Run: headless pygame with SDL's dummy video driver; simulated clock (each Clock.tick advances the game by its frame time, no real sleeping); random seed 0; keys injected as events and as key.get_pressed() state; no mouse input.
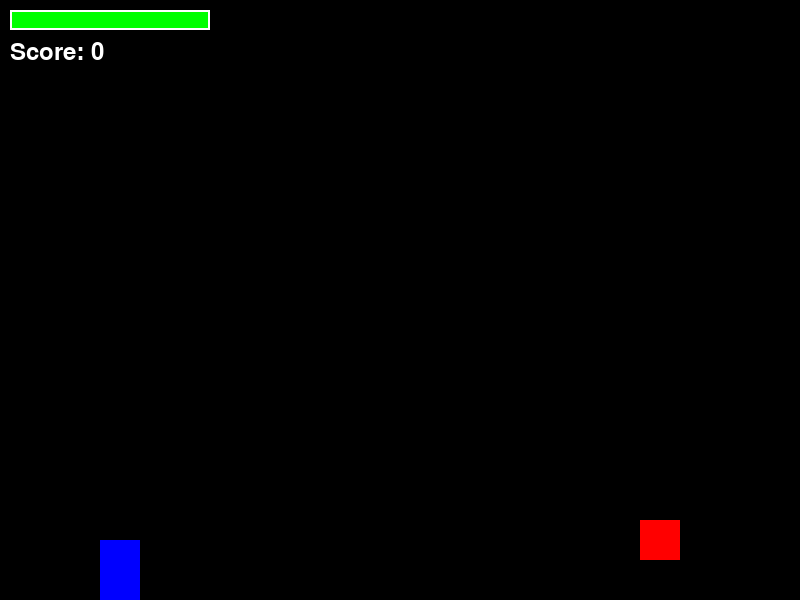
Frame 1 of 4 · flips 1–60 · no input
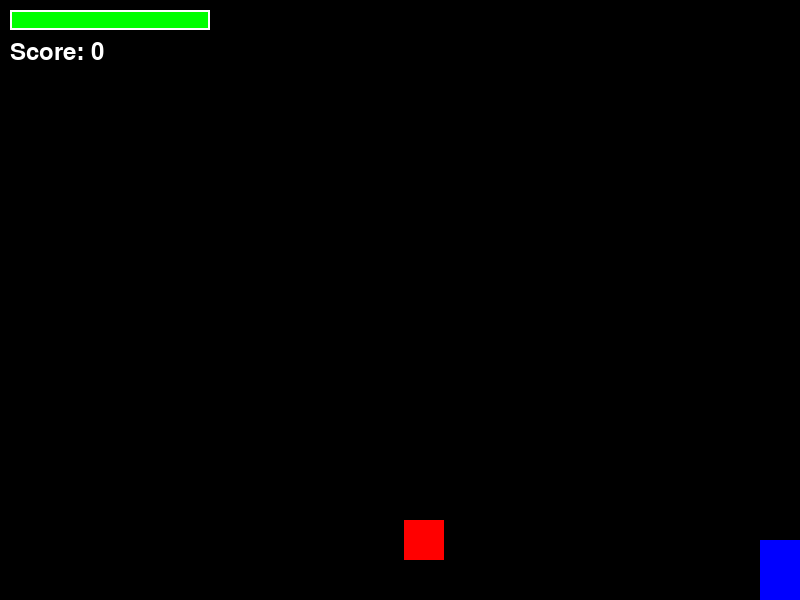
Frame 2 of 4 · flips 61–180 · tapped SPACE, RETURN · held RIGHT (→), D
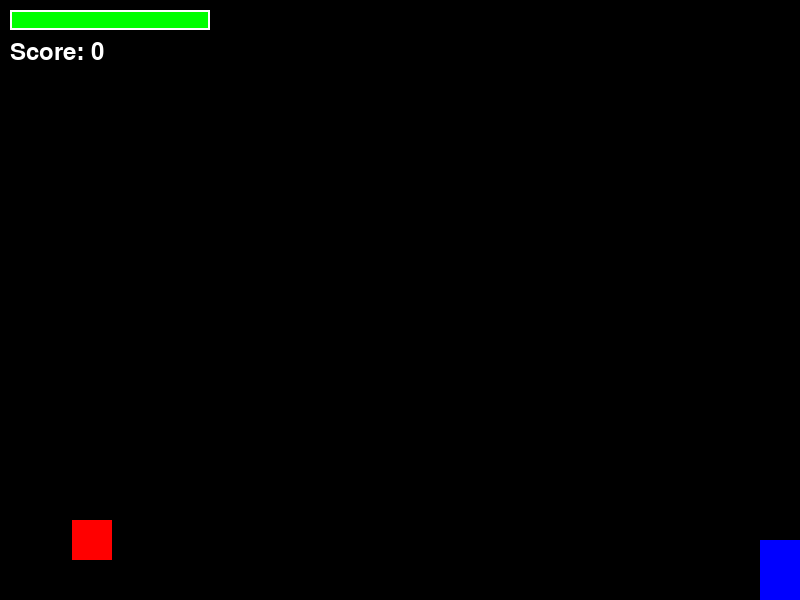
Frame 3 of 4 · flips 181–300 · held DOWN (↓), S
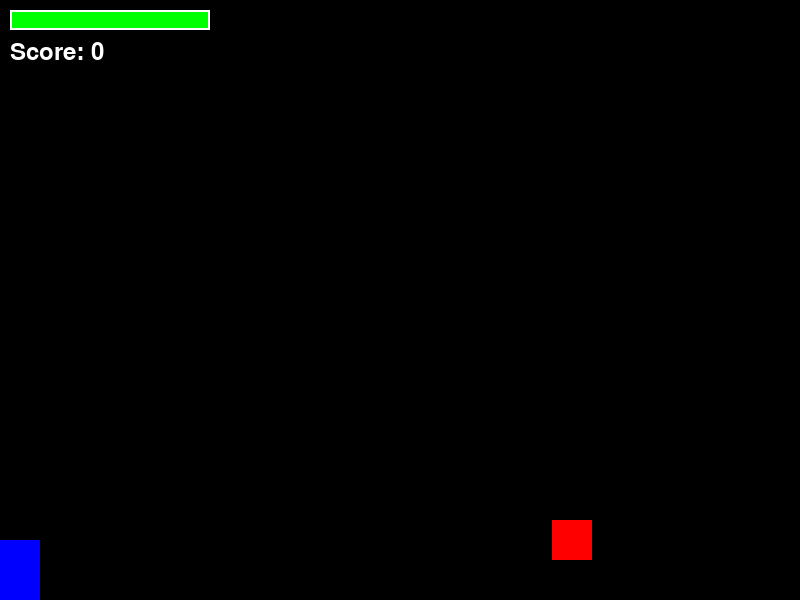
Frame 4 of 4 · flips 301–420 · held LEFT (←), A, UP (↑), W

The pygame program that drew these frames:

#import pygame to create 2d game
import pygame
import os
import random

# Initialize Pygame
pygame.init()

# Constants
SCREEN_WIDTH = 800
SCREEN_HEIGHT = 600
FPS = 60

# Colors
WHITE = (255, 255, 255)
BLACK = (0, 0, 0)
RED = (255, 0, 0)
GREEN = (0, 255, 0)
BLUE = (0, 0, 255)

class Player(pygame.sprite.Sprite):
    def __init__(self):
        super().__init__()
        self.image = pygame.Surface([40, 60])
        self.image.fill(BLUE)
        self.rect = self.image.get_rect()
        
        # Position
        self.rect.x = 100
        self.rect.y = SCREEN_HEIGHT - 100
        
        # Movement
        self.speed_x = 0
        self.speed_y = 0
        self.jump_speed = -15
        self.move_speed = 5
        
        # Physics
        self.gravity = 0.8
        self.is_jumping = False
        
        # Stats
        self.health = 100
        self.lives = 3
        self.score = 0

    def update(self):
        # Apply gravity
        self.speed_y += self.gravity
        
        # Update position
        self.rect.x += self.speed_x
        self.rect.y += self.speed_y
        
        # Keep player on screen
        if self.rect.bottom > SCREEN_HEIGHT:
            self.rect.bottom = SCREEN_HEIGHT
            self.speed_y = 0
            self.is_jumping = False
        
        if self.rect.left < 0:
            self.rect.left = 0
        if self.rect.right > SCREEN_WIDTH:
            self.rect.right = SCREEN_WIDTH

    def jump(self):
        if not self.is_jumping:
            self.speed_y = self.jump_speed
            self.is_jumping = True

    def move_left(self):
        self.speed_x = -self.move_speed

    def move_right(self):
        self.speed_x = self.move_speed

    def stop(self):
        self.speed_x = 0

    def shoot(self):
        projectile = Projectile(self.rect.centerx, self.rect.centery)
        return projectile

class Projectile(pygame.sprite.Sprite):
    def __init__(self, x, y):
        super().__init__()
        self.image = pygame.Surface([10, 5])
        self.image.fill(RED)
        self.rect = self.image.get_rect()
        
        # Position
        self.rect.x = x
        self.rect.y = y
        
        # Movement
        self.speed = 10
        self.damage = 25

    def update(self):
        self.rect.x += self.speed
        
        # Remove if off screen
        if self.rect.right > SCREEN_WIDTH:
            self.kill()

class Game:
    def __init__(self):
        self.screen = pygame.display.set_mode((SCREEN_WIDTH, SCREEN_HEIGHT))
        pygame.display.set_caption("Side Scrolling Game")
        self.clock = pygame.time.Clock()
        self.running = True
        
        # Sprite groups
        self.all_sprites = pygame.sprite.Group()
        self.projectiles = pygame.sprite.Group()
        
        # Create player
        self.player = Player()
        self.all_sprites.add(self.player)

        self.enemies = pygame.sprite.Group()

        # enemy
        enemy = Enemy(400, SCREEN_HEIGHT - 80)
        self.all_sprites.add(enemy)
        self.enemies.add(enemy)


    def handle_events(self):
        for event in pygame.event.get():
            if event.type == pygame.QUIT:
                self.running = False
            
            if event.type == pygame.KEYDOWN:
                if event.key == pygame.K_SPACE:
                    self.player.jump()
                if event.key == pygame.K_f:
                    projectile = self.player.shoot()
                    self.all_sprites.add(projectile)
                    self.projectiles.add(projectile)

        # Continuous movement
        keys = pygame.key.get_pressed()
        if keys[pygame.K_LEFT]:
            self.player.move_left()
        elif keys[pygame.K_RIGHT]:
            self.player.move_right()
        else:
            self.player.stop()

    def update(self):
        self.all_sprites.update()
        # Update all sprites
        self.all_sprites.update()

        # Check for projectile–enemy collisions
        for projectile in self.projectiles:
            enemy_hits = pygame.sprite.spritecollide(projectile, self.enemies, False)
            for enemy in enemy_hits:
                enemy.take_damage(projectile.damage)
                projectile.kill()
                self.player.score += 10  # Reward


    # Draw Health Bar
    def draw_health_bar(self, surface, x, y, health, max_health):
        BAR_WIDTH = 200
        BAR_HEIGHT = 20
        fill = (health / max_health) * BAR_WIDTH
        outline_rect = pygame.Rect(x, y, BAR_WIDTH, BAR_HEIGHT)
        fill_rect = pygame.Rect(x, y, fill, BAR_HEIGHT)

        pygame.draw.rect(surface, RED, outline_rect)   # Background (red)
        pygame.draw.rect(surface, GREEN, fill_rect)    # Current health (green)
        pygame.draw.rect(surface, WHITE, outline_rect, 2)  # Border

    # Inside your Game.draw() method
    def draw(self):
        self.screen.fill(BLACK)
        self.all_sprites.draw(self.screen)

        # Draw health bar
        self.draw_health_bar(self.screen, 10, 10, self.player.health, 100)

        # Optional: Draw score
        font = pygame.font.SysFont(None, 36)
        score_text = font.render(f"Score: {self.player.score}", True, WHITE)
        self.screen.blit(score_text, (10, 40))

        pygame.display.flip()


    def run(self):
        while self.running:
            self.clock.tick(FPS)
            self.handle_events()
            self.update()
            self.draw()

class Enemy(pygame.sprite.Sprite):
    def __init__(self, x, y):
        super().__init__()
        self.image = pygame.Surface([40, 40])
        self.image.fill(RED)
        self.rect = self.image.get_rect()
        self.rect.x = x
        self.rect.y = y

        self.speed = 2
        self.direction = 1
        self.health = 50

    def update(self):
        # Move back and forth
        self.rect.x += self.speed * self.direction
        if self.rect.left < 0 or self.rect.right > SCREEN_WIDTH:
            self.direction *= -1

    def take_damage(self, amount):
        self.health -= amount  
        if self.health <= 0:
            self.kill()


if __name__ == "__main__":
    game = Game()
    game.run()
    pygame.quit()
